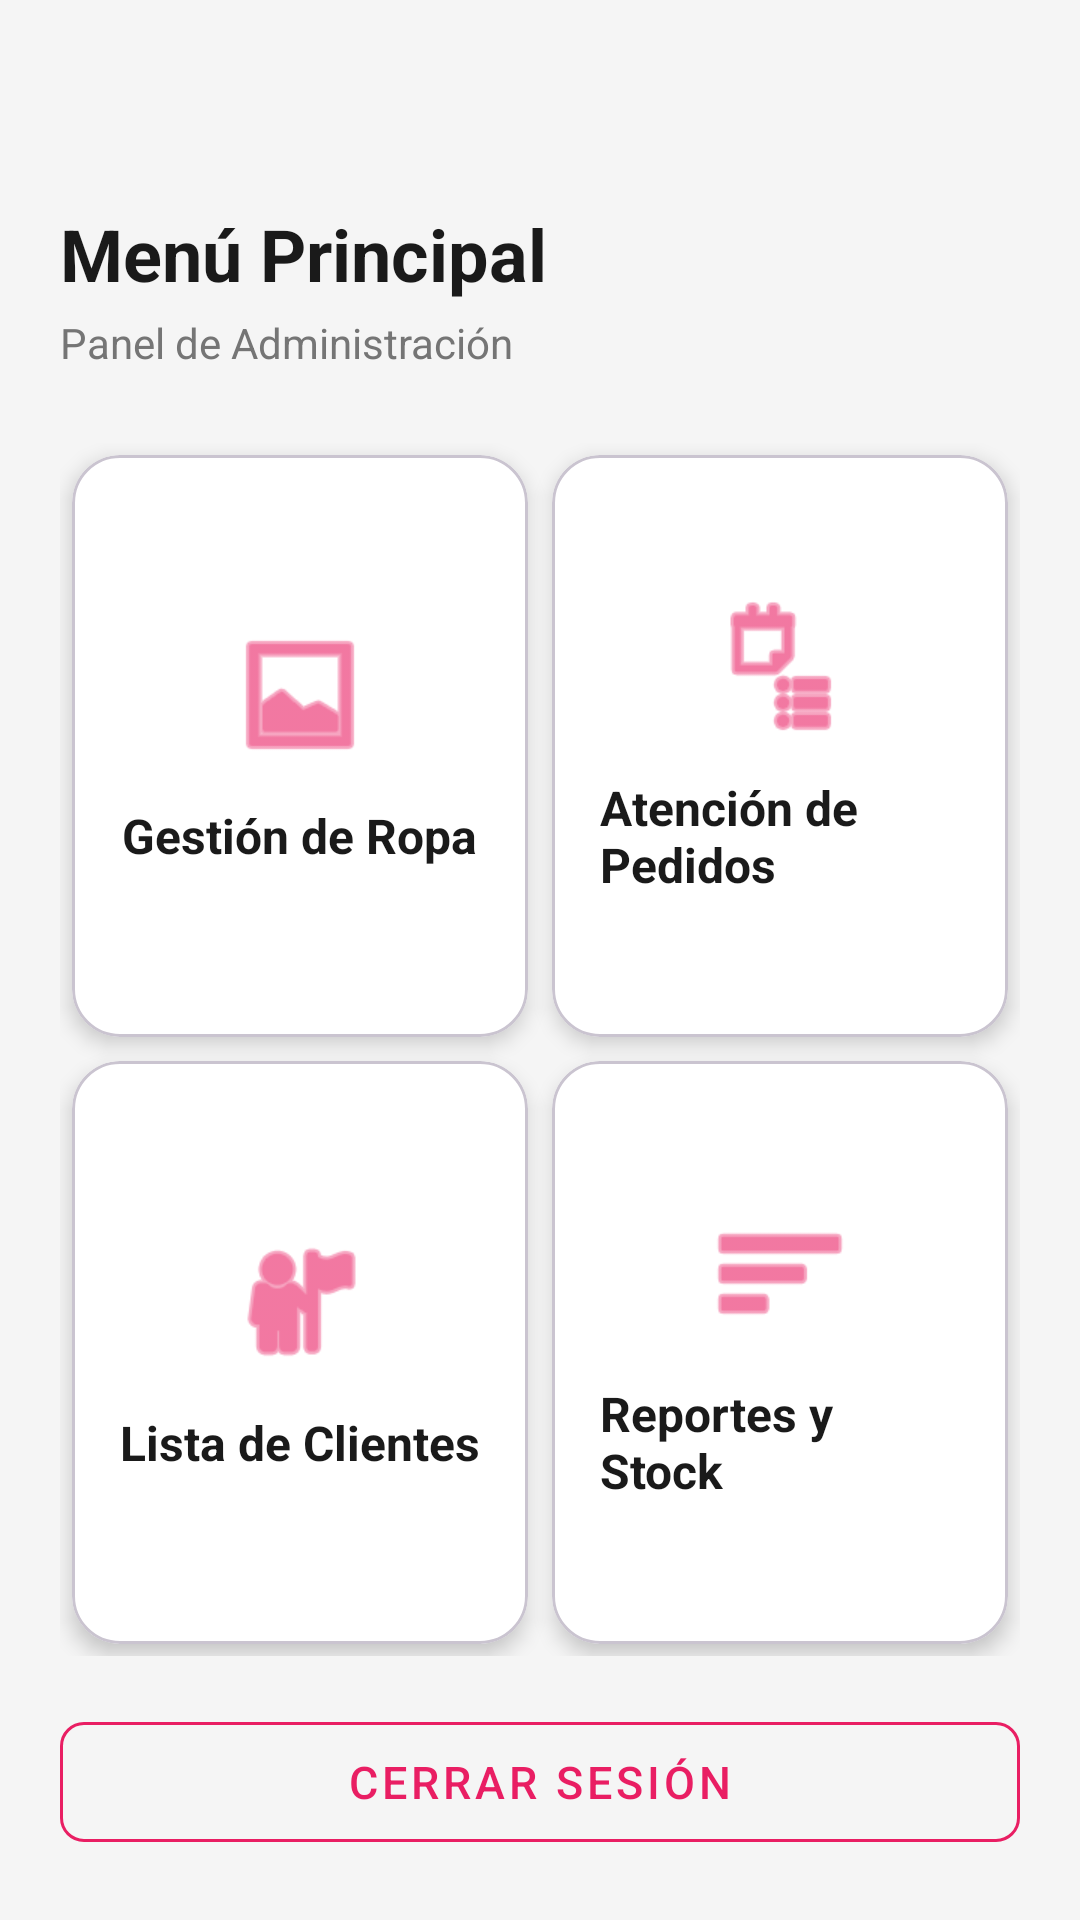

Android layout source for this screen:
<!-- AndroidManifest.xml: application theme Theme.ModaApp -->
<!-- res/layout/activity_menu.xml -->
<?xml version="1.0" encoding="utf-8"?>
<LinearLayout xmlns:android="http://schemas.android.com/apk/res/android"
    xmlns:app="http://schemas.android.com/apk/res-auto"
    xmlns:tools="http://schemas.android.com/tools"
    android:id="@+id/main"
    android:layout_width="match_parent"
    android:layout_height="match_parent"
    android:orientation="vertical"
    android:background="@color/gray_light"
    android:padding="20dp"
    tools:context=".MenuActivity">

    <TextView
        android:id="@+id/tvBienvenida"
        android:layout_width="match_parent"
        android:layout_height="wrap_content"
        android:padding="8dp"
        android:textColor="@color/black_surface"
        android:textSize="18sp"
        android:textStyle="bold" />

    <TextView
        android:id="@+id/tvTitleMenu"
        android:layout_width="wrap_content"
        android:layout_height="wrap_content"
        android:layout_marginTop="8dp"
        android:text="@string/title_menu"
        android:textColor="@color/black_surface"
        android:textSize="24sp"
        android:textStyle="bold" />

    <TextView
        android:id="@+id/tvSubtitleMenu"
        android:layout_width="wrap_content"
        android:layout_height="wrap_content"
        android:layout_marginTop="4dp"
        android:layout_marginBottom="24dp"
        android:text="@string/subtitle_menu"
        android:textColor="@color/gray_text"
        android:textSize="14sp" />

    <GridLayout
        android:layout_width="match_parent"
        android:layout_height="0dp"
        android:layout_weight="1"
        android:columnCount="2"
        android:rowCount="2"
        android:useDefaultMargins="true">

        
        <com.google.android.material.card.MaterialCardView
            android:id="@+id/cardRopa"
            android:layout_width="0dp"
            android:layout_height="0dp"
            android:layout_rowWeight="1"
            android:layout_columnWeight="1"
            android:clickable="true"
            android:focusable="true"
            app:cardCornerRadius="16dp"
            app:cardElevation="4dp"
            app:cardBackgroundColor="@color/white">

            <LinearLayout
                android:layout_width="match_parent"
                android:layout_height="match_parent"
                android:gravity="center"
                android:orientation="vertical"
                android:padding="16dp">

                <ImageView
                    android:layout_width="48dp"
                    android:layout_height="48dp"
                    android:contentDescription="@string/menu_ropa"
                    android:src="@android:drawable/ic_menu_gallery"
                    app:tint="@color/primary_pink" />

                <TextView
                    android:layout_width="wrap_content"
                    android:layout_height="wrap_content"
                    android:layout_marginTop="12dp"
                    android:text="@string/menu_ropa"
                    android:textColor="@color/black_surface"
                    android:textSize="16sp"
                    android:textStyle="bold" />
            </LinearLayout>
        </com.google.android.material.card.MaterialCardView>

        
        <com.google.android.material.card.MaterialCardView
            android:id="@+id/cardPedidos"
            android:layout_width="0dp"
            android:layout_height="0dp"
            android:layout_rowWeight="1"
            android:layout_columnWeight="1"
            android:clickable="true"
            android:focusable="true"
            app:cardCornerRadius="16dp"
            app:cardElevation="4dp"
            app:cardBackgroundColor="@color/white">

            <LinearLayout
                android:layout_width="match_parent"
                android:layout_height="match_parent"
                android:gravity="center"
                android:orientation="vertical"
                android:padding="16dp">

                <ImageView
                    android:layout_width="48dp"
                    android:layout_height="48dp"
                    android:contentDescription="@string/menu_pedidos"
                    android:src="@android:drawable/ic_menu_agenda"
                    app:tint="@color/primary_pink" />

                <TextView
                    android:layout_width="wrap_content"
                    android:layout_height="wrap_content"
                    android:layout_marginTop="12dp"
                    android:text="@string/menu_pedidos"
                    android:textColor="@color/black_surface"
                    android:textSize="16sp"
                    android:textStyle="bold" />
            </LinearLayout>
        </com.google.android.material.card.MaterialCardView>

        
        <com.google.android.material.card.MaterialCardView
            android:id="@+id/cardClientes"
            android:layout_width="0dp"
            android:layout_height="0dp"
            android:layout_rowWeight="1"
            android:layout_columnWeight="1"
            android:clickable="true"
            android:focusable="true"
            app:cardCornerRadius="16dp"
            app:cardElevation="4dp"
            app:cardBackgroundColor="@color/white">

            <LinearLayout
                android:layout_width="match_parent"
                android:layout_height="match_parent"
                android:gravity="center"
                android:orientation="vertical"
                android:padding="16dp">

                <ImageView
                    android:layout_width="48dp"
                    android:layout_height="48dp"
                    android:contentDescription="@string/menu_clientes"
                    android:src="@android:drawable/ic_menu_myplaces"
                    app:tint="@color/primary_pink" />

                <TextView
                    android:layout_width="wrap_content"
                    android:layout_height="wrap_content"
                    android:layout_marginTop="12dp"
                    android:text="@string/menu_clientes"
                    android:textColor="@color/black_surface"
                    android:textSize="16sp"
                    android:textStyle="bold" />
            </LinearLayout>
        </com.google.android.material.card.MaterialCardView>

        
        <com.google.android.material.card.MaterialCardView
            android:id="@+id/cardReportes"
            android:layout_width="0dp"
            android:layout_height="0dp"
            android:layout_rowWeight="1"
            android:layout_columnWeight="1"
            android:clickable="true"
            android:focusable="true"
            app:cardCornerRadius="16dp"
            app:cardElevation="4dp"
            app:cardBackgroundColor="@color/white">

            <LinearLayout
                android:layout_width="match_parent"
                android:layout_height="match_parent"
                android:gravity="center"
                android:orientation="vertical"
                android:padding="16dp">

                <ImageView
                    android:layout_width="48dp"
                    android:layout_height="48dp"
                    android:contentDescription="@string/menu_reportes"
                    android:src="@android:drawable/ic_menu_sort_by_size"
                    app:tint="@color/primary_pink" />

                <TextView
                    android:layout_width="wrap_content"
                    android:layout_height="wrap_content"
                    android:layout_marginTop="12dp"
                    android:text="@string/menu_reportes"
                    android:textColor="@color/black_surface"
                    android:textSize="16sp"
                    android:textStyle="bold" />
            </LinearLayout>
        </com.google.android.material.card.MaterialCardView>

    </GridLayout>

    <com.google.android.material.button.MaterialButton
        android:id="@+id/btnSalir"
        style="@style/Widget.MaterialComponents.Button.OutlinedButton"
        android:layout_width="match_parent"
        android:layout_height="52dp"
        android:layout_marginTop="16dp"
        android:text="@string/btn_salir"
        android:textColor="@color/primary_pink"
        android:textSize="15sp"
        app:strokeColor="@color/primary_pink"
        app:cornerRadius="8dp" />

</LinearLayout>
<!-- resources referenced by this layout -->
<resources>
  <color name="black_surface">#1A1A1A</color>
  <color name="gray_light">#F5F5F5</color>
  <color name="gray_text">#757575</color>
  <color name="primary_pink">#E91E63</color>
  <color name="white">#FFFFFFFF</color>
  <string name="btn_salir">Cerrar Sesión</string>
  <string name="menu_clientes">Lista de Clientes</string>
  <string name="menu_pedidos">Atención de Pedidos</string>
  <string name="menu_reportes">Reportes y Stock</string>
  <string name="menu_ropa">Gestión de Ropa</string>
  <string name="subtitle_menu">Panel de Administración</string>
  <string name="title_menu">Menú Principal</string>
  <style name="Theme.ModaApp" parent="Base.Theme.ModaApp" />
  <style name="Base.Theme.ModaApp" parent="Theme.Material3.DayNight.NoActionBar">
          
          <item name="colorPrimary">@color/primary_pink</item>
          <item name="colorOnPrimary">@color/white</item>
          
          <item name="colorSecondary">@color/black_surface</item>
          <item name="colorOnSecondary">@color/white</item>
          <item name="android:statusBarColor">@color/primary_pink_dark</item>
      </style>
  <color name="primary_pink_dark">#C2185B</color>
</resources>
